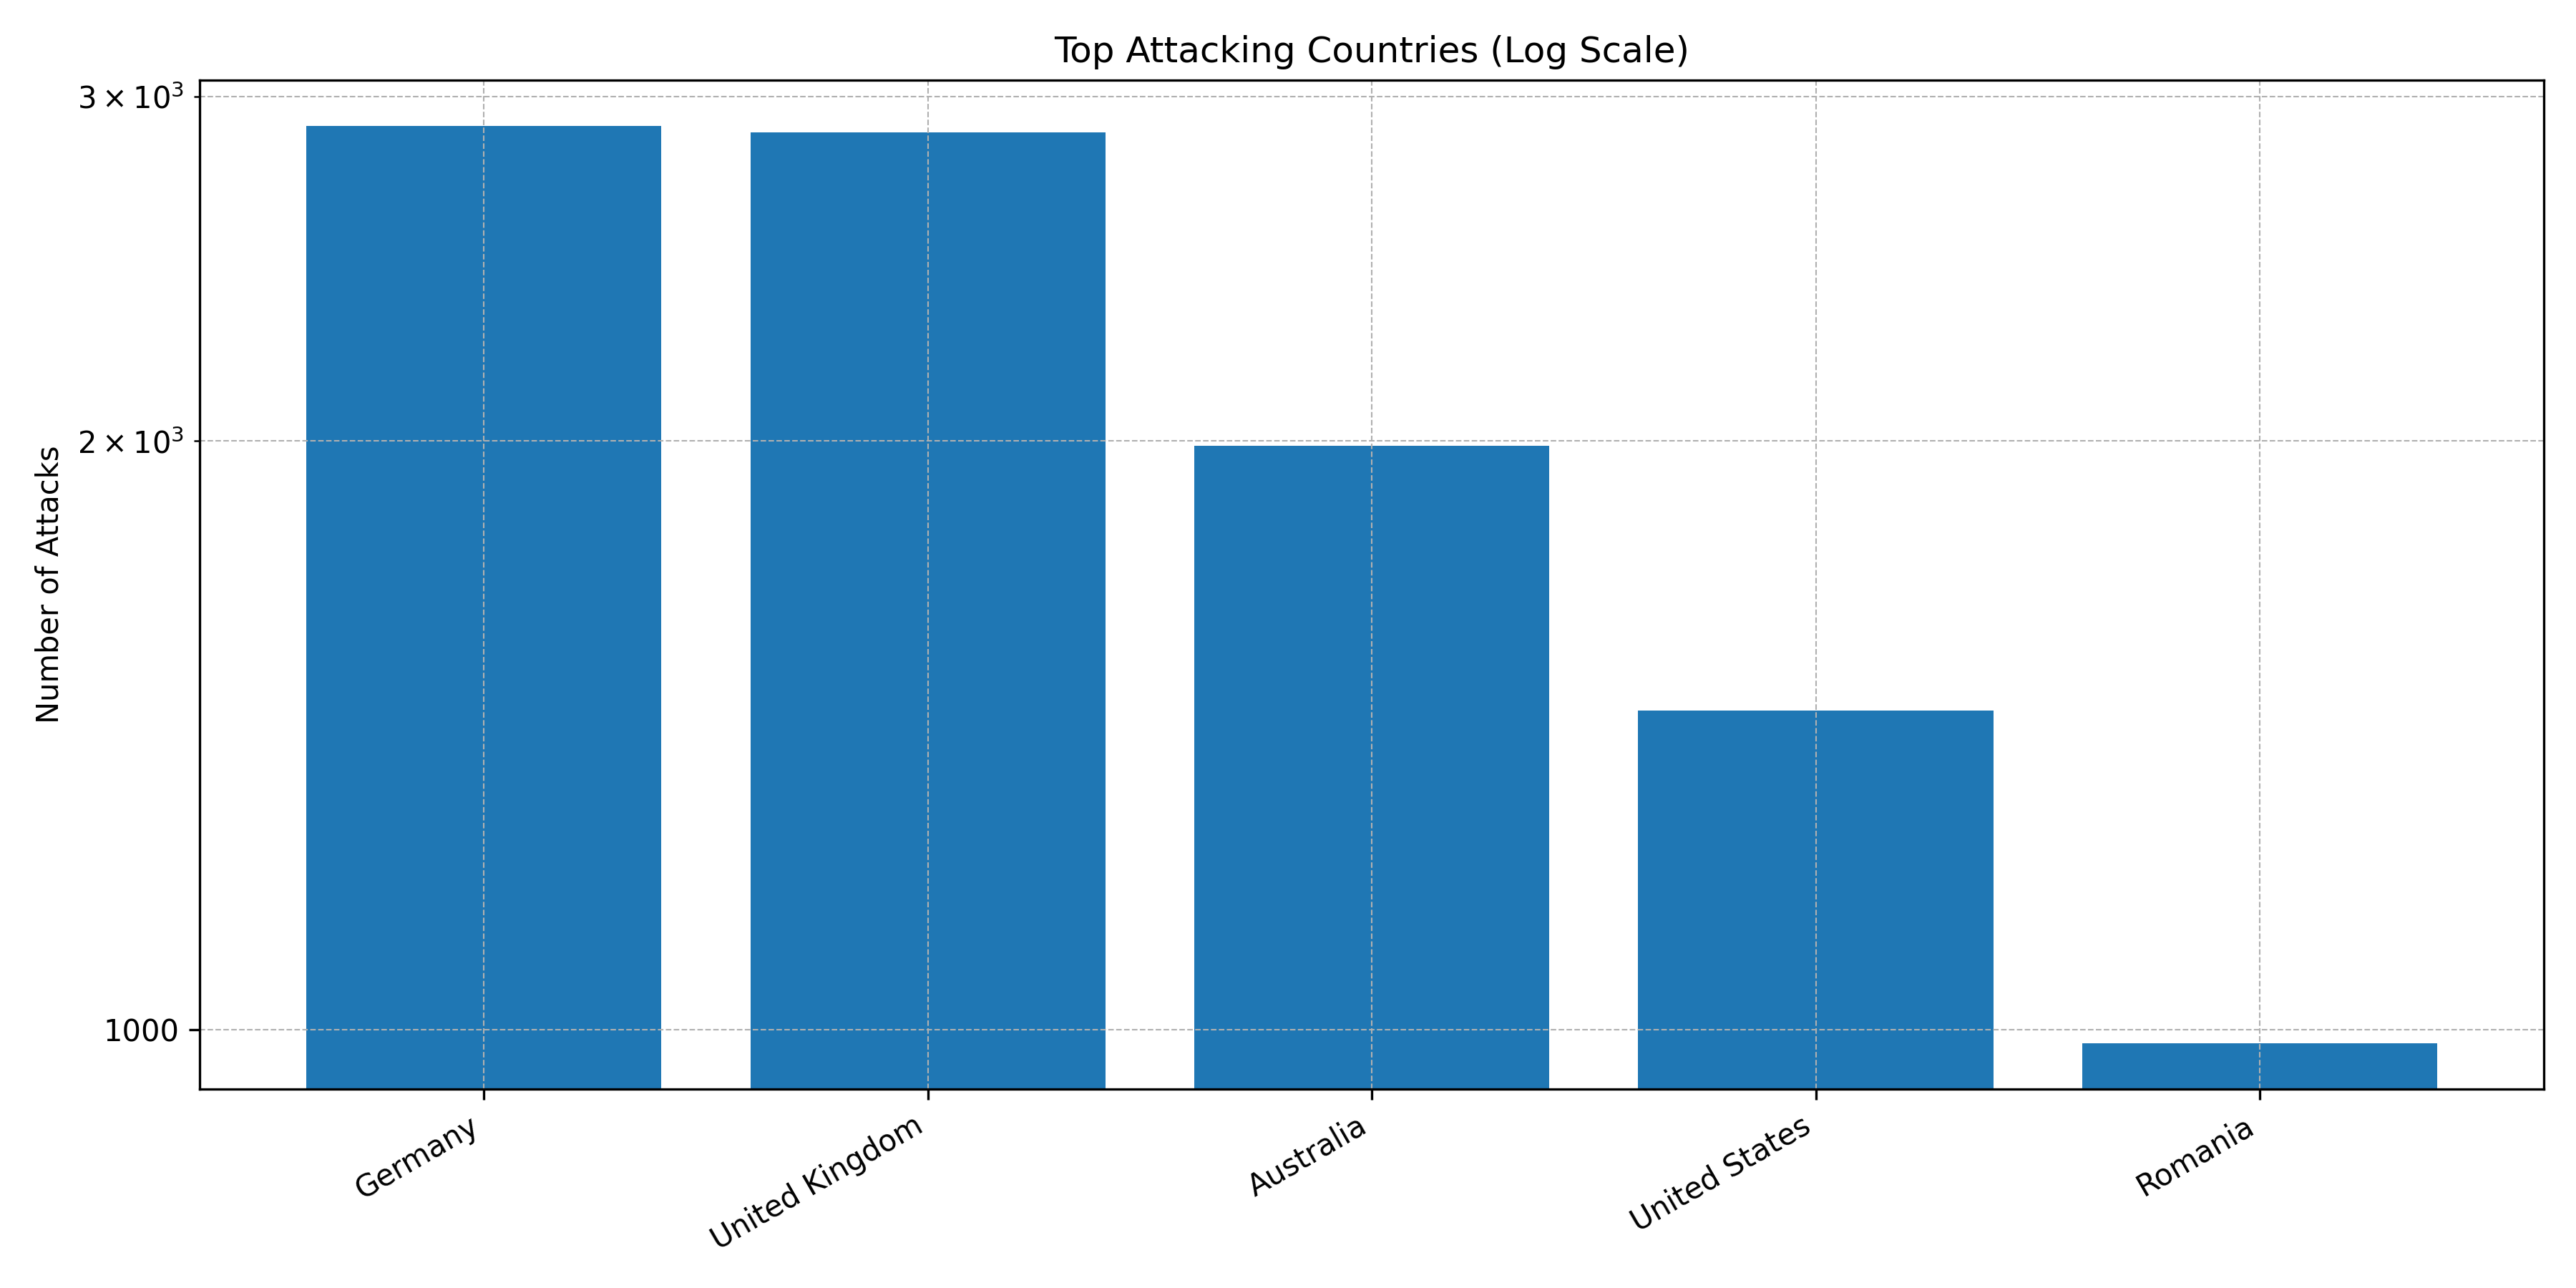

The data file committed next to this chart (first rows):
Country, Count
Germany, 2898
United Kingdom, 2876
Australia, 1988
United States, 1456
Romania, 984
Singapore, 872
Pakistan, 870
China, 703
Bulgaria, 445
Taiwan, 375
